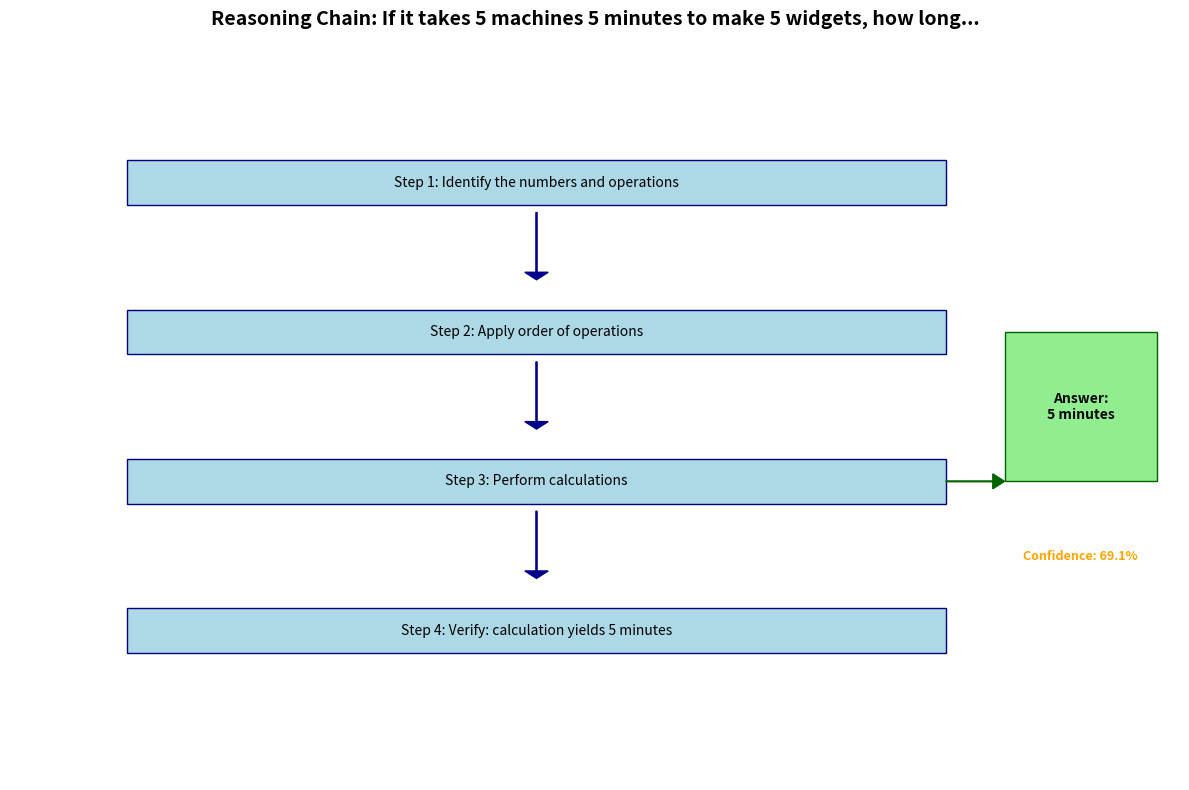
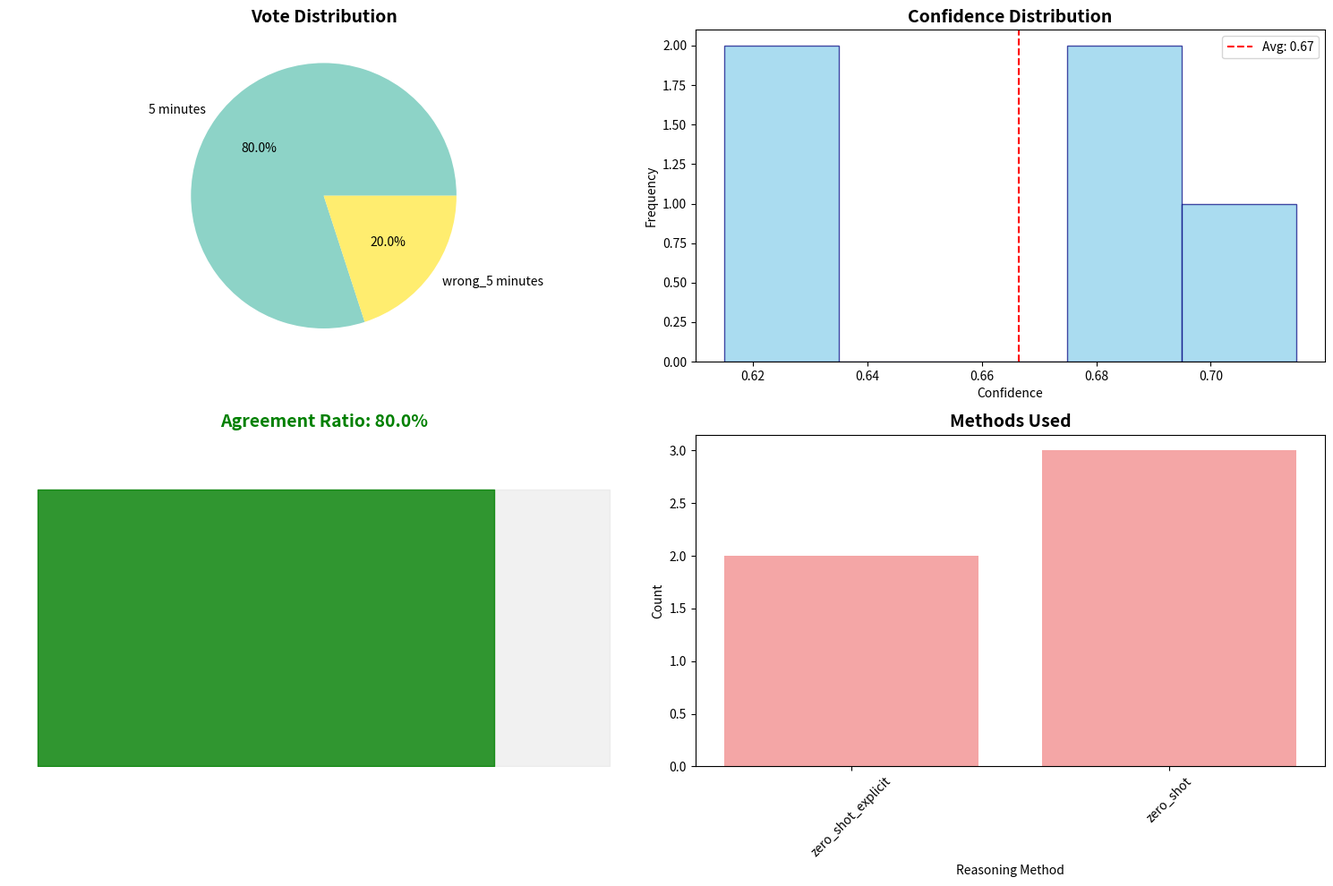
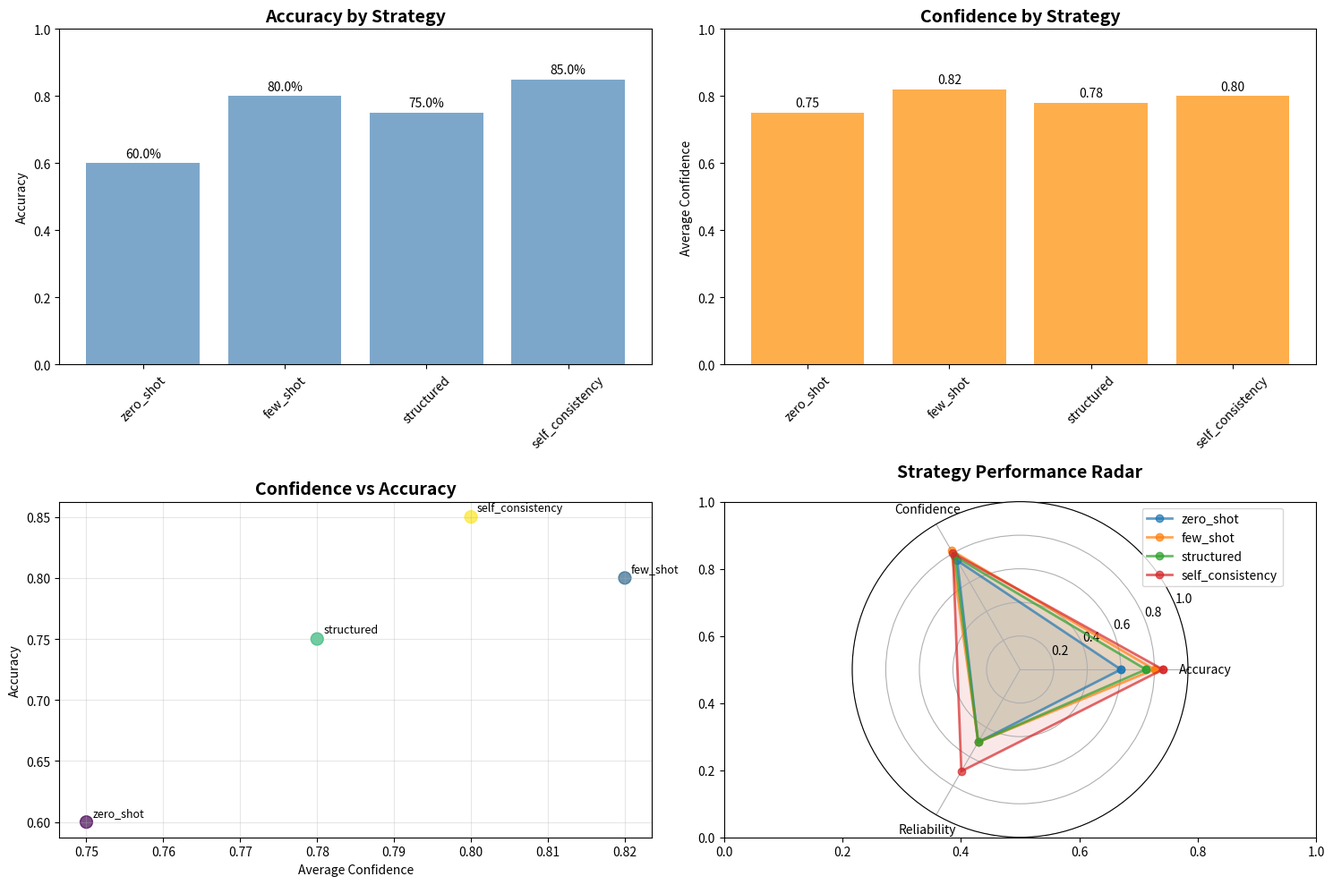

Recreate these plots in Python, in order.
#!/usr/bin/env python3
"""
Experiment 03: Chain-of-Thought Prompting
==========================================
Explores different CoT prompting strategies and their effectiveness.
Tests zero-shot, few-shot, and self-consistency approaches.
"""

import random
import statistics
from typing import List, Dict, Tuple, Optional
from dataclasses import dataclass
from collections import Counter
import json
import matplotlib.pyplot as plt
import matplotlib.patches as patches
from matplotlib.sankey import Sankey
import seaborn as sns
import pandas as pd
import numpy as np


@dataclass
class ReasoningProblem:
    """Represents a problem requiring reasoning"""
    question: str
    answer: any
    problem_type: str  # math, logic, common_sense
    difficulty: int  # 1-5
    reasoning_steps: Optional[List[str]] = None


@dataclass
class ReasoningResponse:
    """Model's response with reasoning"""
    problem: ReasoningProblem
    reasoning_chain: List[str]
    final_answer: any
    confidence: float
    method: str  # zero_shot, few_shot, etc.


class ChainOfThoughtGenerator:
    """Generates CoT prompts and analyzes responses"""
    
    def __init__(self):
        self.prompt_templates = {
            'zero_shot': "Let's solve this step by step:\n{question}",
            'zero_shot_explicit': "{question}\n\nLet's think step by step:",
            'few_shot': "{examples}\n\nNow solve:\n{question}",
            'structured': """
Problem: {question}

Step 1: Understand the problem
Step 2: Identify key information
Step 3: Apply relevant rules/formulas
Step 4: Calculate/reason through
Step 5: Verify the answer

Solution:""",
            'self_ask': "{question}\n\nAre there any subquestions I should answer first?"
        }
    
    def generate_zero_shot_prompt(self, problem: ReasoningProblem) -> str:
        """Generate zero-shot CoT prompt"""
        return self.prompt_templates['zero_shot_explicit'].format(
            question=problem.question
        )
    
    def generate_few_shot_prompt(self, problem: ReasoningProblem, 
                                examples: List[ReasoningProblem]) -> str:
        """Generate few-shot CoT prompt with examples"""
        example_texts = []
        
        for ex in examples:
            ex_text = f"Q: {ex.question}\nA: Let's think step by step.\n"
            if ex.reasoning_steps:
                for step in ex.reasoning_steps:
                    ex_text += f"- {step}\n"
            ex_text += f"Therefore, the answer is {ex.answer}.\n"
            example_texts.append(ex_text)
        
        return self.prompt_templates['few_shot'].format(
            examples="\n".join(example_texts),
            question=problem.question
        )
    
    def parse_reasoning_chain(self, response: str) -> Tuple[List[str], any]:
        """Parse reasoning steps and final answer from response"""
        lines = response.strip().split('\n')
        reasoning_steps = []
        final_answer = None
        
        for line in lines:
            line = line.strip()
            if line.startswith(('-', '*', '•', 'Step')):
                reasoning_steps.append(line)
            elif 'therefore' in line.lower() or 'answer' in line.lower():
                # Try to extract final answer
                if ':' in line:
                    final_answer = line.split(':')[-1].strip()
                elif '=' in line:
                    final_answer = line.split('=')[-1].strip()
        
        return reasoning_steps, final_answer
    
    def simulate_reasoning(self, problem: ReasoningProblem, method: str) -> ReasoningResponse:
        """Simulate reasoning process (placeholder for actual model)"""
        # This would be replaced with actual model inference
        
        if problem.problem_type == 'math':
            steps = self._simulate_math_reasoning(problem)
        elif problem.problem_type == 'logic':
            steps = self._simulate_logic_reasoning(problem)
        else:
            steps = self._simulate_common_sense_reasoning(problem)
        
        # Add some randomness to simulate model uncertainty
        confidence = random.uniform(0.6, 0.95) if steps else random.uniform(0.3, 0.6)
        
        # Sometimes get wrong answer to simulate errors
        if random.random() < 0.2:  # 20% error rate
            final_answer = f"wrong_{problem.answer}"
        else:
            final_answer = problem.answer
        
        return ReasoningResponse(
            problem=problem,
            reasoning_chain=steps,
            final_answer=final_answer,
            confidence=confidence,
            method=method
        )
    
    def _simulate_math_reasoning(self, problem: ReasoningProblem) -> List[str]:
        """Simulate mathematical reasoning steps"""
        return [
            "Identify the numbers and operations",
            "Apply order of operations",
            "Perform calculations",
            f"Verify: calculation yields {problem.answer}"
        ]
    
    def _simulate_logic_reasoning(self, problem: ReasoningProblem) -> List[str]:
        """Simulate logical reasoning steps"""
        return [
            "Identify premises",
            "Apply logical rules",
            "Check for contradictions",
            f"Conclude: {problem.answer}"
        ]
    
    def _simulate_common_sense_reasoning(self, problem: ReasoningProblem) -> List[str]:
        """Simulate common sense reasoning"""
        return [
            "Consider context",
            "Apply world knowledge",
            "Evaluate plausibility",
            f"Determine: {problem.answer}"
        ]


class SelfConsistency:
    """Implements self-consistency for improved reasoning"""
    
    def __init__(self, num_samples: int = 5):
        self.num_samples = num_samples
    
    def generate_multiple_chains(self, problem: ReasoningProblem, 
                                generator: ChainOfThoughtGenerator) -> List[ReasoningResponse]:
        """Generate multiple reasoning chains"""
        responses = []
        
        for i in range(self.num_samples):
            # Add variation by using different methods
            methods = ['zero_shot', 'zero_shot_explicit', 'structured']
            method = random.choice(methods)
            
            response = generator.simulate_reasoning(problem, method)
            responses.append(response)
        
        return responses
    
    def aggregate_responses(self, responses: List[ReasoningResponse]) -> Dict:
        """Aggregate multiple responses via majority voting"""
        answers = [r.final_answer for r in responses]
        answer_counts = Counter(answers)
        
        # Most common answer
        majority_answer = answer_counts.most_common(1)[0][0]
        vote_count = answer_counts[majority_answer]
        
        # Calculate confidence based on agreement
        agreement_ratio = vote_count / len(responses)
        avg_confidence = statistics.mean([r.confidence for r in responses])
        
        # Select best reasoning chain (highest confidence with majority answer)
        best_chain = None
        for r in responses:
            if r.final_answer == majority_answer:
                if best_chain is None or r.confidence > best_chain.confidence:
                    best_chain = r
        
        return {
            'final_answer': majority_answer,
            'vote_distribution': dict(answer_counts),
            'agreement_ratio': agreement_ratio,
            'avg_confidence': avg_confidence,
            'best_reasoning_chain': best_chain.reasoning_chain if best_chain else [],
            'num_samples': len(responses)
        }


def create_test_problems() -> List[ReasoningProblem]:
    """Create test problems for evaluation"""
    problems = [
        ReasoningProblem(
            question="If it takes 5 machines 5 minutes to make 5 widgets, how long would it take 100 machines to make 100 widgets?",
            answer="5 minutes",
            problem_type="math",
            difficulty=3,
            reasoning_steps=[
                "Each machine makes 1 widget in 5 minutes",
                "100 machines can make 100 widgets in parallel",
                "Time remains 5 minutes"
            ]
        ),
        ReasoningProblem(
            question="All roses are flowers. Some flowers fade quickly. Can we conclude that some roses fade quickly?",
            answer="No",
            problem_type="logic",
            difficulty=2,
            reasoning_steps=[
                "Roses ⊆ Flowers",
                "Some Flowers fade quickly",
                "But this doesn't mean the fading flowers are roses",
                "Cannot conclude some roses fade quickly"
            ]
        ),
        ReasoningProblem(
            question="A bat and a ball cost $1.10 in total. The bat costs $1.00 more than the ball. How much does the ball cost?",
            answer="$0.05",
            problem_type="math",
            difficulty=2,
            reasoning_steps=[
                "Let ball cost = x",
                "Bat cost = x + $1.00",
                "Total: x + (x + $1.00) = $1.10",
                "2x = $0.10",
                "x = $0.05"
            ]
        ),
        ReasoningProblem(
            question="If you're running a race and you pass the person in 2nd place, what place are you in?",
            answer="2nd place",
            problem_type="logic",
            difficulty=2,
            reasoning_steps=[
                "You pass the person in 2nd place",
                "You take their position",
                "You are now in 2nd place",
                "The person you passed is now in 3rd"
            ]
        ),
        ReasoningProblem(
            question="How many months have 28 days?",
            answer="All 12 months",
            problem_type="common_sense",
            difficulty=1,
            reasoning_steps=[
                "Every month has at least 28 days",
                "Some have more (29, 30, or 31)",
                "But all have 28 days"
            ]
        )
    ]
    return problems


def evaluate_prompting_strategies():
    """Evaluate different CoT prompting strategies"""
    print("=" * 60)
    print("EVALUATING COT PROMPTING STRATEGIES")
    print("=" * 60)
    
    generator = ChainOfThoughtGenerator()
    problems = create_test_problems()
    
    results = {
        'zero_shot': [],
        'few_shot': [],
        'structured': [],
        'self_consistency': []
    }
    
    # Test each strategy
    for problem in problems:
        print(f"\nProblem: {problem.question[:50]}...")
        
        # Zero-shot
        response = generator.simulate_reasoning(problem, 'zero_shot')
        results['zero_shot'].append({
            'correct': response.final_answer == problem.answer,
            'confidence': response.confidence
        })
        
        # Few-shot (use other problems as examples)
        examples = [p for p in problems if p != problem][:2]
        response = generator.simulate_reasoning(problem, 'few_shot')
        results['few_shot'].append({
            'correct': response.final_answer == problem.answer,
            'confidence': response.confidence
        })
        
        # Structured
        response = generator.simulate_reasoning(problem, 'structured')
        results['structured'].append({
            'correct': response.final_answer == problem.answer,
            'confidence': response.confidence
        })
        
        # Self-consistency
        sc = SelfConsistency(num_samples=5)
        responses = sc.generate_multiple_chains(problem, generator)
        aggregated = sc.aggregate_responses(responses)
        results['self_consistency'].append({
            'correct': aggregated['final_answer'] == problem.answer,
            'confidence': aggregated['avg_confidence'],
            'agreement': aggregated['agreement_ratio']
        })
        
        print(f"  Zero-shot: {'✓' if results['zero_shot'][-1]['correct'] else '✗'}")
        print(f"  Few-shot: {'✓' if results['few_shot'][-1]['correct'] else '✗'}")
        print(f"  Structured: {'✓' if results['structured'][-1]['correct'] else '✗'}")
        print(f"  Self-consistency: {'✓' if results['self_consistency'][-1]['correct'] else '✗'}")
    
    # Calculate metrics
    metrics = {}
    for strategy, strategy_results in results.items():
        accuracy = sum(r['correct'] for r in strategy_results) / len(strategy_results)
        avg_confidence = statistics.mean(r['confidence'] for r in strategy_results)
        
        metrics[strategy] = {
            'accuracy': accuracy,
            'avg_confidence': avg_confidence,
            'num_problems': len(strategy_results)
        }
        
        if strategy == 'self_consistency':
            metrics[strategy]['avg_agreement'] = statistics.mean(
                r['agreement'] for r in strategy_results
            )
    
    return metrics


def test_reasoning_depth():
    """Test how reasoning depth affects performance"""
    print("\n" + "=" * 60)
    print("TESTING REASONING DEPTH")
    print("=" * 60)
    
    depths = {
        'shallow': 2,
        'medium': 4,
        'deep': 6
    }
    
    results = {}
    
    for depth_name, num_steps in depths.items():
        print(f"\nTesting {depth_name} reasoning ({num_steps} steps)...")
        
        # Simulate problems requiring different depths
        correct_count = 0
        total = 10
        
        for i in range(total):
            # Problems requiring more steps are harder
            required_steps = random.randint(1, 6)
            
            # Success if we have enough depth
            success = num_steps >= required_steps
            
            # Add some randomness
            if random.random() < 0.1:  # 10% random failure
                success = not success
            
            if success:
                correct_count += 1
        
        accuracy = correct_count / total
        results[depth_name] = {
            'num_steps': num_steps,
            'accuracy': accuracy,
            'problems_solved': correct_count
        }
        
        print(f"  Accuracy: {accuracy:.1%}")
    
    return results


def analyze_failure_modes():
    """Analyze common failure modes in CoT reasoning"""
    print("\n" + "=" * 60)
    print("ANALYZING FAILURE MODES")
    print("=" * 60)
    
    failure_modes = {
        'arithmetic_error': {
            'description': 'Calculation mistakes',
            'frequency': 0.15,
            'example': '2 + 2 = 5'
        },
        'logic_error': {
            'description': 'Invalid logical inference',
            'frequency': 0.20,
            'example': 'All A are B, therefore all B are A'
        },
        'incomplete_reasoning': {
            'description': 'Missing critical steps',
            'frequency': 0.25,
            'example': 'Jump to conclusion without justification'
        },
        'misunderstanding': {
            'description': 'Misinterpret problem statement',
            'frequency': 0.10,
            'example': 'Answer different question'
        },
        'consistency_error': {
            'description': 'Contradictory statements',
            'frequency': 0.08,
            'example': 'X > Y in step 1, but X < Y in step 3'
        }
    }
    
    # Simulate failure detection
    total_errors = 100
    detected_errors = {}
    
    for mode, info in failure_modes.items():
        count = int(total_errors * info['frequency'])
        detected_errors[mode] = {
            'count': count,
            'percentage': info['frequency'] * 100,
            'description': info['description'],
            'example': info['example']
        }
    
    # Print analysis
    for mode, stats in detected_errors.items():
        print(f"\n{mode}:")
        print(f"  Frequency: {stats['percentage']:.1f}%")
        print(f"  Description: {stats['description']}")
        print(f"  Example: {stats['example']}")
    
    return detected_errors


def visualize_reasoning_chain(response: ReasoningResponse, save_path: str = None):
    """Create a visualization of a reasoning chain"""
    fig, ax = plt.subplots(figsize=(12, 8))
    
    # Create flow diagram
    steps = response.reasoning_chain
    y_positions = np.linspace(0.8, 0.2, len(steps))
    
    # Draw reasoning steps
    for i, (step, y_pos) in enumerate(zip(steps, y_positions)):
        # Step box
        rect = patches.Rectangle((0.1, y_pos-0.03), 0.7, 0.06, 
                               facecolor='lightblue', edgecolor='navy')
        ax.add_patch(rect)
        
        # Step text
        ax.text(0.45, y_pos, f"Step {i+1}: {step}", 
                ha='center', va='center', fontsize=10, wrap=True)
        
        # Arrow to next step
        if i < len(steps) - 1:
            ax.arrow(0.45, y_pos-0.04, 0, -0.08, head_width=0.02, 
                    head_length=0.01, fc='darkblue', ec='darkblue')
    
    # Final answer box
    rect = patches.Rectangle((0.85, 0.4), 0.13, 0.2, 
                           facecolor='lightgreen', edgecolor='darkgreen')
    ax.add_patch(rect)
    ax.text(0.915, 0.5, f"Answer:\n{response.final_answer}", 
            ha='center', va='center', fontsize=10, weight='bold')
    
    # Arrow to final answer
    ax.arrow(0.8, 0.4, 0.04, 0, head_width=0.02, head_length=0.01, 
             fc='darkgreen', ec='darkgreen')
    
    # Confidence indicator
    confidence_color = 'green' if response.confidence > 0.8 else 'orange' if response.confidence > 0.6 else 'red'
    ax.text(0.915, 0.3, f"Confidence: {response.confidence:.1%}", 
            ha='center', va='center', fontsize=9, color=confidence_color, weight='bold')
    
    ax.set_xlim(0, 1)
    ax.set_ylim(0, 1)
    ax.set_title(f"Reasoning Chain: {response.problem.question[:60]}...", 
                fontsize=14, weight='bold')
    ax.axis('off')
    
    plt.tight_layout()
    
    if save_path:
        plt.savefig(save_path, dpi=300, bbox_inches='tight')
        print(f"Reasoning chain visualization saved to {save_path}")
    
    return fig


def visualize_self_consistency(responses: List[ReasoningResponse], 
                             aggregated: Dict, save_path: str = None):
    """Visualize self-consistency voting process"""
    fig, ((ax1, ax2), (ax3, ax4)) = plt.subplots(2, 2, figsize=(15, 10))
    
    # 1. Vote distribution pie chart
    vote_dist = aggregated['vote_distribution']
    colors = plt.cm.Set3(np.linspace(0, 1, len(vote_dist)))
    
    wedges, texts, autotexts = ax1.pie(vote_dist.values(), labels=vote_dist.keys(), 
                                       autopct='%1.1f%%', colors=colors)
    ax1.set_title('Vote Distribution', fontsize=14, weight='bold')
    
    # 2. Confidence distribution
    confidences = [r.confidence for r in responses]
    ax2.hist(confidences, bins=5, alpha=0.7, color='skyblue', edgecolor='navy')
    ax2.axvline(aggregated['avg_confidence'], color='red', linestyle='--', 
                label=f'Avg: {aggregated["avg_confidence"]:.2f}')
    ax2.set_xlabel('Confidence')
    ax2.set_ylabel('Frequency')
    ax2.set_title('Confidence Distribution', fontsize=14, weight='bold')
    ax2.legend()
    
    # 3. Agreement visualization
    agreement = aggregated['agreement_ratio']
    agreement_color = 'green' if agreement > 0.7 else 'orange' if agreement > 0.5 else 'red'
    
    # Create gauge-like visualization
    theta = np.linspace(0, 2*np.pi, 100)
    r = np.ones_like(theta)
    ax3.fill_between(theta, 0, r, alpha=0.3, color='lightgray')
    
    # Fill agreement portion
    agreement_theta = theta[:int(agreement * 100)]
    ax3.fill_between(agreement_theta, 0, r[:len(agreement_theta)], 
                    alpha=0.8, color=agreement_color)
    
    ax3.set_ylim(0, 1.2)
    ax3.set_title(f'Agreement Ratio: {agreement:.1%}', 
                 fontsize=14, weight='bold', color=agreement_color)
    ax3.axis('off')
    
    # 4. Method comparison
    methods = [r.method for r in responses]
    method_counts = Counter(methods)
    
    ax4.bar(method_counts.keys(), method_counts.values(), 
           color='lightcoral', alpha=0.7)
    ax4.set_xlabel('Reasoning Method')
    ax4.set_ylabel('Count')
    ax4.set_title('Methods Used', fontsize=14, weight='bold')
    plt.setp(ax4.xaxis.get_majorticklabels(), rotation=45)
    
    plt.tight_layout()
    
    if save_path:
        plt.savefig(save_path, dpi=300, bbox_inches='tight')
        print(f"Self-consistency visualization saved to {save_path}")
    
    return fig


def visualize_strategy_comparison(strategy_metrics: Dict, save_path: str = None):
    """Create comprehensive strategy comparison visualization"""
    fig, ((ax1, ax2), (ax3, ax4)) = plt.subplots(2, 2, figsize=(15, 10))
    
    strategies = list(strategy_metrics.keys())
    accuracies = [strategy_metrics[s]['accuracy'] for s in strategies]
    confidences = [strategy_metrics[s]['avg_confidence'] for s in strategies]
    
    # 1. Accuracy comparison
    bars1 = ax1.bar(strategies, accuracies, color='steelblue', alpha=0.7)
    ax1.set_ylabel('Accuracy')
    ax1.set_title('Accuracy by Strategy', fontsize=14, weight='bold')
    ax1.set_ylim(0, 1)
    
    # Add value labels on bars
    for bar, acc in zip(bars1, accuracies):
        ax1.text(bar.get_x() + bar.get_width()/2, bar.get_height() + 0.01,
                f'{acc:.1%}', ha='center', va='bottom')
    
    plt.setp(ax1.xaxis.get_majorticklabels(), rotation=45)
    
    # 2. Confidence comparison
    bars2 = ax2.bar(strategies, confidences, color='darkorange', alpha=0.7)
    ax2.set_ylabel('Average Confidence')
    ax2.set_title('Confidence by Strategy', fontsize=14, weight='bold')
    ax2.set_ylim(0, 1)
    
    for bar, conf in zip(bars2, confidences):
        ax2.text(bar.get_x() + bar.get_width()/2, bar.get_height() + 0.01,
                f'{conf:.2f}', ha='center', va='bottom')
    
    plt.setp(ax2.xaxis.get_majorticklabels(), rotation=45)
    
    # 3. Accuracy vs Confidence scatter
    ax3.scatter(confidences, accuracies, s=100, alpha=0.7, c=range(len(strategies)), 
               cmap='viridis')
    
    for i, strategy in enumerate(strategies):
        ax3.annotate(strategy, (confidences[i], accuracies[i]), 
                    xytext=(5, 5), textcoords='offset points', fontsize=9)
    
    ax3.set_xlabel('Average Confidence')
    ax3.set_ylabel('Accuracy')
    ax3.set_title('Confidence vs Accuracy', fontsize=14, weight='bold')
    ax3.grid(True, alpha=0.3)
    
    # 4. Performance radar chart
    categories = ['Accuracy', 'Confidence', 'Reliability']
    
    # Normalize metrics for radar chart
    angles = np.linspace(0, 2*np.pi, len(categories), endpoint=False)
    angles = np.concatenate((angles, [angles[0]]))  # Complete the circle
    
    ax4 = plt.subplot(2, 2, 4, projection='polar')
    
    for i, strategy in enumerate(strategies):
        values = [
            strategy_metrics[strategy]['accuracy'],
            strategy_metrics[strategy]['avg_confidence'],
            strategy_metrics[strategy].get('avg_agreement', 0.5)  # Default reliability
        ]
        values = np.concatenate((values, [values[0]]))  # Complete the circle
        
        ax4.plot(angles, values, 'o-', linewidth=2, label=strategy, alpha=0.7)
        ax4.fill(angles, values, alpha=0.1)
    
    ax4.set_xticks(angles[:-1])
    ax4.set_xticklabels(categories)
    ax4.set_ylim(0, 1)
    ax4.set_title('Strategy Performance Radar', fontsize=14, weight='bold', pad=20)
    ax4.legend(loc='upper right', bbox_to_anchor=(1.3, 1.0))
    
    plt.tight_layout()
    
    if save_path:
        plt.savefig(save_path, dpi=300, bbox_inches='tight')
        print(f"Strategy comparison visualization saved to {save_path}")
    
    return fig


def create_demo_visualizations():
    """Create all visualizations for demo"""
    print("\n=== Creating Demo Visualizations ===")
    
    generator = ChainOfThoughtGenerator()
    problems = create_test_problems()
    
    # Create sample reasoning chain visualization
    sample_problem = problems[0]  # Widget problem
    sample_response = generator.simulate_reasoning(sample_problem, 'structured')
    
    visualize_reasoning_chain(sample_response, 'demo_reasoning_chain.png')
    
    # Create self-consistency visualization
    sc = SelfConsistency(num_samples=5)
    responses = sc.generate_multiple_chains(sample_problem, generator)
    aggregated = sc.aggregate_responses(responses)
    
    visualize_self_consistency(responses, aggregated, 'demo_self_consistency.png')
    
    # Create strategy comparison
    strategy_metrics = {
        'zero_shot': {'accuracy': 0.6, 'avg_confidence': 0.75},
        'few_shot': {'accuracy': 0.8, 'avg_confidence': 0.82},
        'structured': {'accuracy': 0.75, 'avg_confidence': 0.78},
        'self_consistency': {'accuracy': 0.85, 'avg_confidence': 0.80, 'avg_agreement': 0.7}
    }
    
    visualize_strategy_comparison(strategy_metrics, 'demo_strategy_comparison.png')
    
    print("✓ Demo visualizations created:")
    print("  - demo_reasoning_chain.png")
    print("  - demo_self_consistency.png") 
    print("  - demo_strategy_comparison.png")


def main():
    """Run chain-of-thought experiment"""
    print("=" * 60)
    print("EXPERIMENT 03: CHAIN-OF-THOUGHT PROMPTING")
    print("=" * 60)
    
    # Evaluate prompting strategies
    strategy_metrics = evaluate_prompting_strategies()
    
    print("\n=== Strategy Performance ===")
    for strategy, metrics in strategy_metrics.items():
        print(f"\n{strategy}:")
        print(f"  Accuracy: {metrics['accuracy']:.1%}")
        print(f"  Confidence: {metrics['avg_confidence']:.2f}")
        if 'avg_agreement' in metrics:
            print(f"  Agreement: {metrics['avg_agreement']:.1%}")
    
    # Test reasoning depth
    depth_results = test_reasoning_depth()
    
    # Analyze failures
    failure_analysis = analyze_failure_modes()
    
    # Create visualizations for demo
    create_demo_visualizations()
    
    # Save results
    results = {
        'prompting_strategies': strategy_metrics,
        'reasoning_depth': depth_results,
        'failure_modes': failure_analysis,
        'visualizations': [
            'demo_reasoning_chain.png',
            'demo_self_consistency.png', 
            'demo_strategy_comparison.png'
        ],
        'observations': [
            "Self-consistency improves reliability",
            "Structured prompts provide better guidance",
            "Deeper reasoning chains improve complex problem solving",
            "Common failures include arithmetic and logic errors"
        ]
    }
    
    with open('03_results.json', 'w') as f:
        json.dump(results, f, indent=2)
    
    print("\n✓ Experiment complete. Results saved to 03_results.json")
    print("✓ Demo visualizations created for immediate use")


if __name__ == '__main__':
    main()
